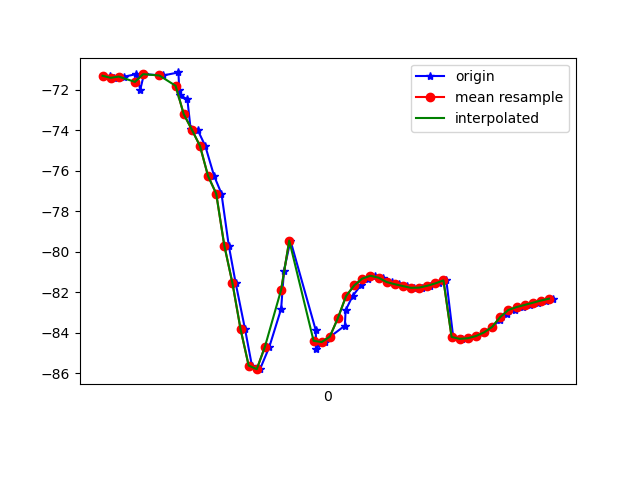

Values plotted in this chart, from the file beside it:
1617737819738, 433456379925991, -71.2962, 24.108543, -11.158006
1617737819749, 433456399156761, -71.4, 24.13, -10.8
1617737819774, 433456418387531, -71.34, 24.13, -11.58
1617737819803, 433456437618301, -71.22, 23.86, -11.15
1617737819813, 433456456849071, -71.98, 24.61, -11.72
1617737819822, 433456476079841, -71.22, 24.94, -10.37
1617737819869, 433456495310611, -71.28, 25.07, -11.88
1617737819907, 433456514541381, -71.13, 24.91, -11.74
1617737819909, 433456533772151, -72.01, 25.58, -10.36
1617737819910, 433456553002921, -72.23, 25.61, -10.38
1617737819929, 433456572233691, -72.47, 25.39, -8.864
1617737819937, 433456591464461, -73.92, 26.48, -7.032
1617737819954, 433456610695231, -73.96, 27.13, -5.069
1617737819973, 433456629926001, -74.76, 29.25, -1.174
1617737819995, 433456649156771, -76.26, 32.66, 1.459
1617737820013, 433456668387541, -77.12, 35.15, 5.5
1617737820031, 433456687618311, -79.69, 38.17, 11.44
1617737820048, 433456706849081, -81.55, 40.84, 15.75
1617737820071, 433456726079851, -83.82, 42.95, 20.6
1617737820088, 433456745310621, -85.62, 43.9, 24.4
1617737820108, 433456764541391, -85.8, 43.49, 27.04
1617737820131, 433456783772161, -84.7, 42.3, 28.6
1617737820160, 433456803002931, -82.83, 40.7, 28.97
1617737820167, 433456822233701, -80.94, 39.31, 28.47
1617737820183, 433456841464471, -79.44, 38.46, 27.39
1617737820245, 433456860695241, -83.85, 36.84, 25.52
1617737820247, 433456879926011, -84.8, 38.42, 24.17
1617737820248, 433456899156781, -84.56, 39.07, 22.29
1617737820267, 433456918387551, -84.46, 39.81, 20.19
1617737820281, 433456937748225, -84.2, 40.17, 17.71
1617737820317, 433456956978995, -83.65, 39.91, 14.93
1617737820319, 433456976209765, -82.89, 38.93, 11.99
1617737820336, 433456995440535, -82.19, 37.53, 9.063
1617737820356, 433457014671305, -81.66, 36.05, 6.146
1617737820374, 433457033902075, -81.32, 34.58, 3.201
1617737820392, 433457053132845, -81.18, 32.97, 0.3238
1617737820412, 433457072363615, -81.28, 31.16, -2.312
1617737820432, 433457091594385, -81.5, 29.25, -4.688
1617737820450, 433457110825155, -81.6, 27.48, -6.897
1617737820469, 433457130055925, -81.69, 26.4, -8.879
1617737820487, 433457149286695, -81.78, 26.18, -10.73
1617737820507, 433457168517465, -81.77, 26.42, -12.49
1617737820526, 433457187748235, -81.68, 26.49, -13.9
1617737820548, 433457206979005, -81.56, 26.21, -14.82
1617737820567, 433457226209775, -81.41, 25.81, -15.4
1617737820584, 433457245440545, -84.21, 25.48, -16.22
1617737820605, 433457264671315, -84.31, 24.89, -15.92
1617737820624, 433457283902085, -84.27, 24, -15.79
1617737820642, 433457303132855, -84.17, 23.14, -15.56
1617737820660, 433457322363625, -83.99, 22.57, -15.4
1617737820680, 433457341594395, -83.71, 22.3, -15.27
1617737820700, 433457360825165, -83.37, 22.26, -15.15
1617737820717, 433457380055935, -83.07, 22.44, -15.04
1617737820737, 433457399286705, -82.88, 22.64, -14.95
1617737820755, 433457418517475, -82.73, 22.63, -14.88
1617737820773, 433457437748245, -82.63, 22.44, -14.77
1617737820794, 433457456979015, -82.52, 22.22, -14.64
1617737820812, 433457476209785, -82.41, 22.09, -14.55
1617737820831, 433457495440555, -82.32, 22, -14.47
